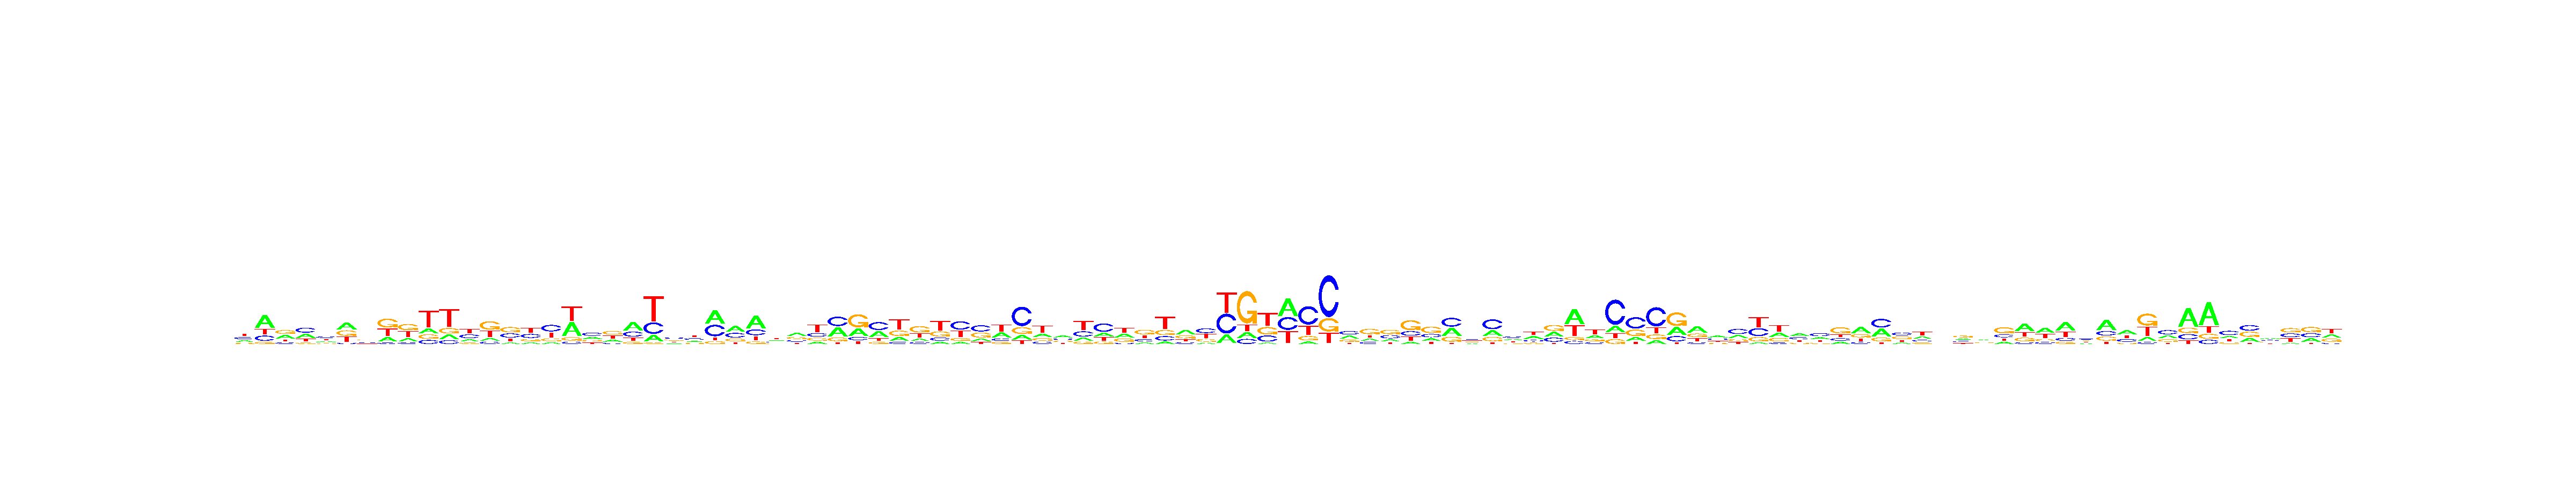

Data behind this chart, as committed beside it:
, V1, V2, V3, V4, V5, V6, V7, V8, V9, V10, V11, V12, V13, V14, V15, V16, V17, V18, V19, V20, V21, V22, V23
A, 0.2436, 0.5045, 0.3447, 0.3192, 0.2359, 0.3672, 0.2603, 0.1972, 0.1846, 0.1573, 0.1499, 0.1927, 0.1324, 0.09867, 0.1199, 0.1076, 0.4134, 0.2722, 0.2, 0.4599, 0.146, 0.1901, 0.1824
C, 0.2933, 0.2003, 0.1489, 0.3734, 0.3507, 0.0621, 0.2225, 0.06296, 0.09125, 0.1327, 0.1177, 0.3118, 0.1166, 0.303, 0.296, 0.411, 0.06781, 0.3831, 0.1271, 0.2589, 0.2563, 0.3167, 0.3053
G, 0.1296, 0.08126, 0.3483, 0.1056, 0.174, 0.295, 0.2953, 0.398, 0.3644, 0.1516, 0.1695, 0.1184, 0.4286, 0.3844, 0.1838, 0.1745, 0.09967, 0.1778, 0.3532, 0.1075, 0.03433, 0.2901, 0.1787
T, 0.3335, 0.214, 0.1581, 0.2018, 0.2394, 0.2757, 0.2219, 0.3418, 0.3598, 0.5584, 0.5629, 0.377, 0.3224, 0.214, 0.4003, 0.3069, 0.4191, 0.1669, 0.3197, 0.1737, 0.5634, 0.2031, 0.3335
